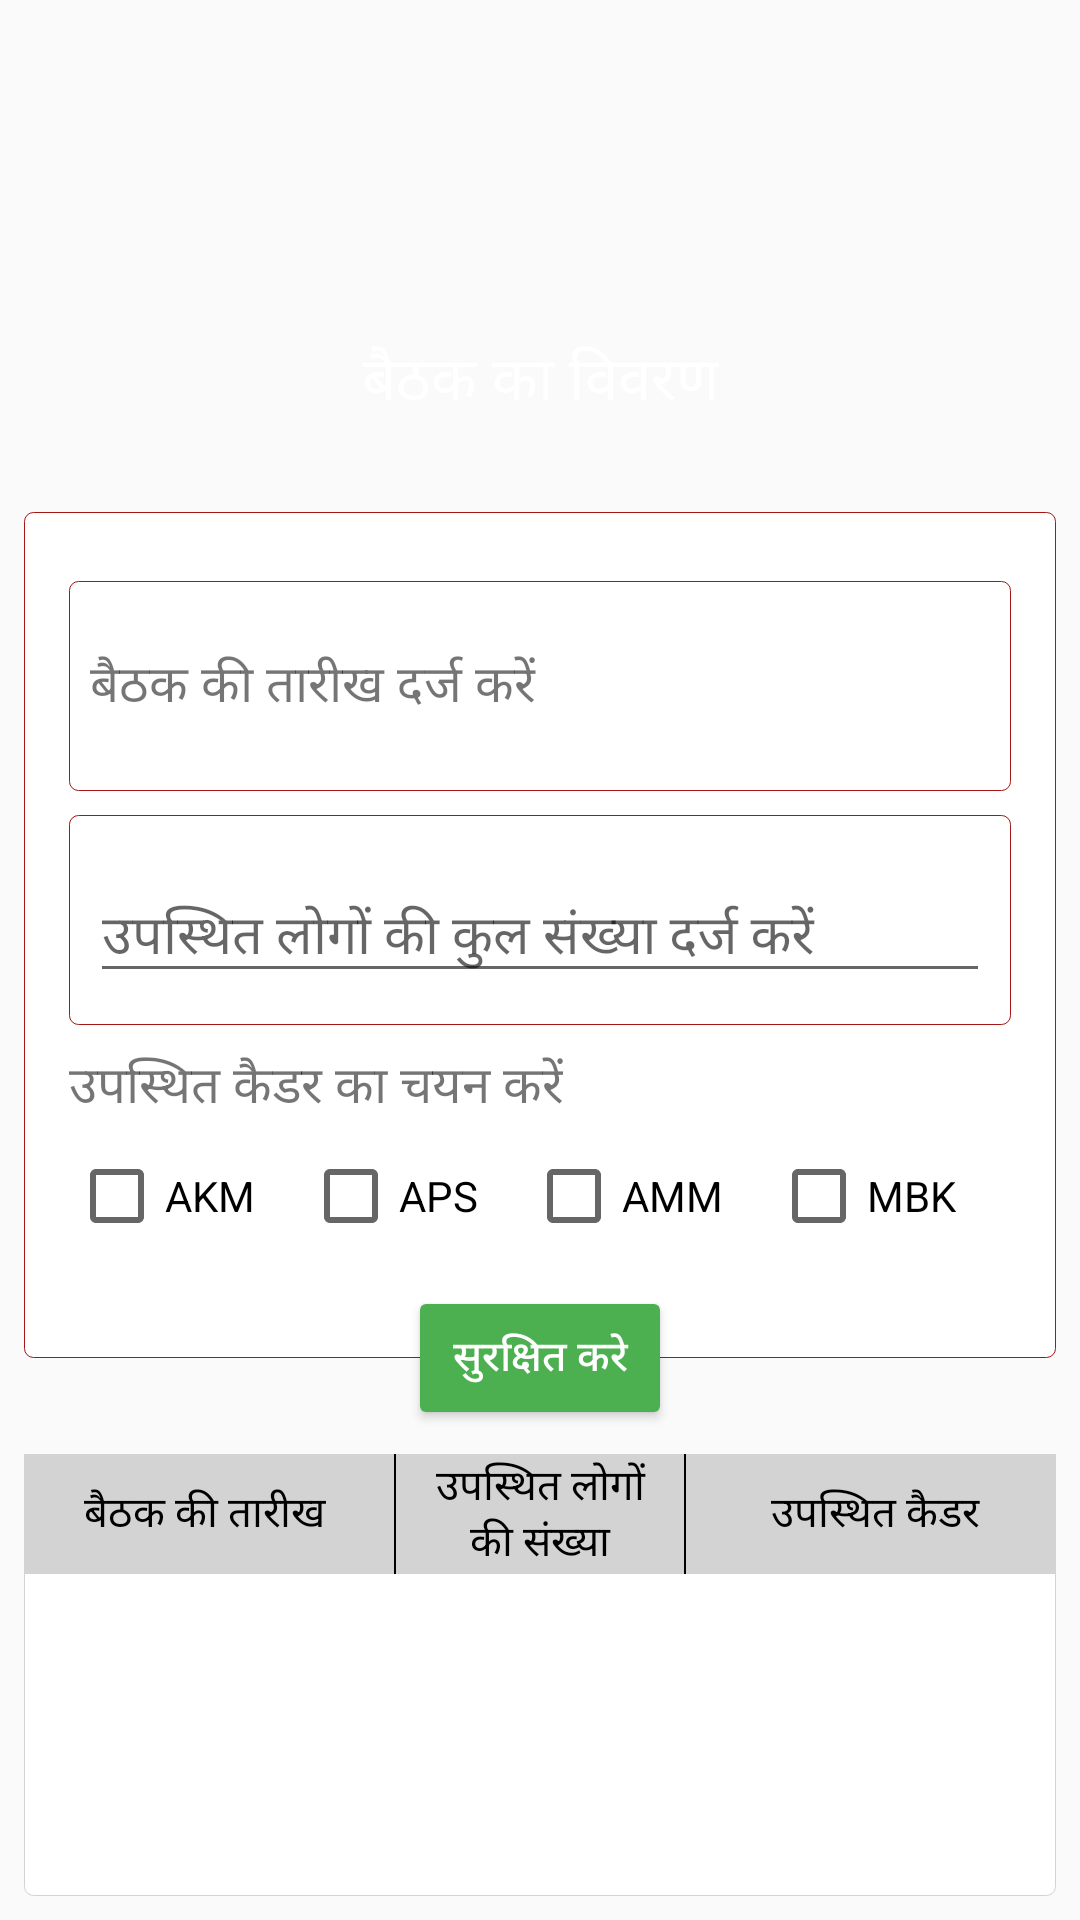

Here is an Android app screen rendered from its layout file. Give the layout XML and the strings, colors and styles it references.
<!-- AndroidManifest.xml: application theme AppTheme -->
<!-- res/layout/activity_meeting_details_of_pg.xml -->
<?xml version="1.0" encoding="utf-8"?>
<android.support.constraint.ConstraintLayout xmlns:android="http://schemas.android.com/apk/res/android"
    xmlns:app="http://schemas.android.com/apk/res-auto"
    xmlns:tools="http://schemas.android.com/tools"
    android:layout_width="match_parent"
    android:layout_height="match_parent"
    android:id="@+id/parentContainer"
    >



    <ImageView
        android:id="@+id/imageView"
        android:layout_width="0dp"
        android:layout_height="230dp"
        android:scaleType="fitXY"
        app:layout_constraintEnd_toEndOf="parent"
        app:layout_constraintStart_toStartOf="parent"
        app:layout_constraintTop_toTopOf="parent"
        app:srcCompat="@drawable/header_bg" />

    <ImageView
        android:id="@+id/imageView2"
        android:layout_width="80dp"
        android:layout_height="80dp"
        android:layout_marginStart="8dp"
        android:layout_marginTop="24dp"
        android:layout_marginEnd="8dp"
        app:layout_constraintEnd_toEndOf="parent"
        app:layout_constraintStart_toStartOf="parent"
        app:layout_constraintTop_toTopOf="@+id/imageView"
        app:srcCompat="@drawable/header_img" />

    <TextView
        android:id="@+id/textView5"
        android:layout_width="wrap_content"
        android:layout_height="wrap_content"
        android:layout_marginStart="8dp"
        android:layout_marginTop="8dp"
        android:layout_marginEnd="8dp"
        android:text="@string/meeting_details"
        android:textSize="20sp"
        android:textColor="@color/colorWhite"
        app:layout_constraintEnd_toEndOf="parent"
        app:layout_constraintStart_toStartOf="parent"
        app:layout_constraintTop_toBottomOf="@+id/imageView2" />



    <TextView
        android:id="@+id/textView23"
        android:layout_width="wrap_content"
        android:layout_height="wrap_content"
        android:layout_marginStart="8dp"
        android:layout_marginTop="2dp"
        android:layout_marginEnd="8dp"
        android:text=""
        android:textColor="@color/colorWhite"
        app:layout_constraintEnd_toEndOf="parent"
        app:layout_constraintStart_toStartOf="parent"
        app:layout_constraintTop_toBottomOf="@+id/textView5" />

    <android.support.constraint.ConstraintLayout
        android:id="@+id/constraintLayout2"
        android:layout_width="0dp"
        android:layout_height="282dp"
        android:layout_marginStart="8dp"
        android:layout_marginTop="8dp"
        android:layout_marginEnd="8dp"
        android:background="@drawable/item_border_view_pg_activity"
        android:paddingBottom="35dp"
        app:layout_constraintEnd_toEndOf="parent"
        app:layout_constraintHorizontal_bias="1.0"
        app:layout_constraintStart_toStartOf="parent"
        app:layout_constraintTop_toBottomOf="@+id/textView23">

        <TextView
            android:id="@+id/textView65"
            android:layout_width="0dp"
            android:layout_height="70dp"
            android:layout_marginStart="8dp"
            android:layout_marginTop="16dp"
            android:layout_marginEnd="8dp"
            android:background="@drawable/item_border_view_pg_activity"
            android:gravity="center_vertical"
            android:text="@string/meeting_date"
            android:textSize="17sp"
            app:layout_constraintEnd_toEndOf="parent"
            app:layout_constraintStart_toStartOf="parent"
            app:layout_constraintTop_toTopOf="parent" />

        <ImageView
            android:id="@+id/imageView11"
            android:layout_width="wrap_content"
            android:layout_height="wrap_content"
            android:layout_marginEnd="8dp"
            app:layout_constraintBottom_toBottomOf="@+id/textView65"
            app:layout_constraintEnd_toEndOf="@+id/textView65"
            app:layout_constraintTop_toTopOf="@+id/textView65"
            app:srcCompat="@drawable/date_icon" />

        <android.support.design.widget.TextInputLayout
            android:id="@+id/textInputLayout3"
            android:layout_width="0dp"
            android:layout_height="70dp"
            android:layout_marginStart="8dp"
            android:layout_marginTop="8dp"
            android:layout_marginEnd="8dp"
            android:background="@drawable/item_border_view_pg_activity"
            app:layout_constraintEnd_toEndOf="parent"
            app:layout_constraintStart_toStartOf="parent"
            app:layout_constraintTop_toBottomOf="@+id/textView65">

            <android.support.design.widget.TextInputEditText
                android:id="@+id/et_no_of_mem"
                android:layout_width="match_parent"
                android:layout_height="wrap_content"
                android:hint="@string/total_no_people"
                android:inputType="number" />
        </android.support.design.widget.TextInputLayout>

        <TextView
            android:id="@+id/textView66"
            android:layout_width="wrap_content"
            android:layout_height="wrap_content"
            android:layout_marginStart="8dp"
            android:layout_marginTop="8dp"
            android:text="@string/no_of_cadre"
            android:textSize="17sp"
            app:layout_constraintStart_toStartOf="parent"
            app:layout_constraintTop_toBottomOf="@+id/textInputLayout3" />

        <CheckBox
            android:id="@+id/checkBox3"
            android:layout_width="wrap_content"
            android:layout_height="wrap_content"
            android:layout_marginStart="8dp"
            android:layout_marginTop="8dp"
            android:text="AKM"
            app:layout_constraintStart_toStartOf="parent"
            app:layout_constraintTop_toBottomOf="@+id/textView66" />

        <CheckBox
            android:id="@+id/checkBox4"
            android:layout_width="wrap_content"
            android:layout_height="wrap_content"
            android:layout_marginStart="16dp"
            android:layout_marginTop="8dp"
            android:text="APS"
            app:layout_constraintStart_toEndOf="@+id/checkBox3"
            app:layout_constraintTop_toBottomOf="@+id/textView66" />

        <CheckBox
            android:id="@+id/checkBox5"
            android:layout_width="wrap_content"
            android:layout_height="wrap_content"
            android:layout_marginStart="16dp"
            android:layout_marginTop="8dp"
            android:text="AMM"
            app:layout_constraintStart_toEndOf="@+id/checkBox4"
            app:layout_constraintTop_toBottomOf="@+id/textView66" />

        <CheckBox
            android:id="@+id/checkBox6"
            android:layout_width="wrap_content"
            android:layout_height="wrap_content"
            android:layout_marginStart="16dp"
            android:layout_marginTop="8dp"
            android:text="MBK"
            app:layout_constraintStart_toEndOf="@+id/checkBox5"
            app:layout_constraintTop_toBottomOf="@+id/textView66" />
    </android.support.constraint.ConstraintLayout>

    <Button
        android:id="@+id/button4"
        android:layout_width="wrap_content"
        android:layout_height="wrap_content"
        android:layout_marginStart="8dp"
        android:layout_marginEnd="8dp"
        android:text="@string/save"
        android:backgroundTint="@color/colorAccent"
        android:textColor="@color/colorWhite"
        android:elevation="5dp"
        app:layout_constraintBottom_toBottomOf="@+id/constraintLayout2"
        app:layout_constraintEnd_toEndOf="parent"
        app:layout_constraintStart_toStartOf="parent"
        app:layout_constraintTop_toBottomOf="@+id/constraintLayout2" />

    <android.support.constraint.ConstraintLayout
        android:layout_width="0dp"
        android:layout_height="0dp"
        android:layout_marginStart="8dp"
        android:layout_marginTop="8dp"
        android:layout_marginEnd="8dp"
        android:layout_marginBottom="8dp"
        android:background="@drawable/item_border_view_meetings"
        app:layout_constraintBottom_toBottomOf="parent"
        app:layout_constraintEnd_toEndOf="parent"
        app:layout_constraintStart_toStartOf="parent"
        app:layout_constraintTop_toBottomOf="@+id/button4">

        <android.support.constraint.ConstraintLayout
            android:id="@+id/constraintLayout4"
            android:layout_width="0dp"
            android:layout_height="wrap_content"
            android:background="@color/colorGray"
            app:layout_constraintEnd_toEndOf="parent"
            app:layout_constraintStart_toStartOf="parent"
            app:layout_constraintTop_toTopOf="parent">

            <View
                android:id="@+id/view3"
                android:layout_width="0.5dp"
                android:layout_height="40dp"
                android:layout_marginStart="8dp"
                android:layout_marginEnd="8dp"
                android:background="@color/black"
                app:layout_constraintEnd_toStartOf="@+id/textView68"
                app:layout_constraintStart_toEndOf="@+id/textView67"
                app:layout_constraintTop_toTopOf="parent" />

            <View
                android:id="@+id/view5"
                android:layout_width="0.5dp"
                android:layout_height="40dp"
                android:layout_marginStart="8dp"
                android:layout_marginEnd="8dp"
                android:background="@color/black"
                app:layout_constraintEnd_toStartOf="@+id/textView69"
                app:layout_constraintStart_toEndOf="@+id/textView68"
                app:layout_constraintTop_toTopOf="parent" />

            <TextView
                android:id="@+id/textView68"
                android:layout_width="80dp"
                android:layout_height="40dp"
                android:layout_marginStart="8dp"
                android:layout_marginEnd="8dp"
                android:gravity="center"
                android:text="@string/no_of_people"
                android:textColor="@color/black"
                app:layout_constraintEnd_toEndOf="parent"
                app:layout_constraintStart_toStartOf="parent"
                app:layout_constraintTop_toTopOf="parent" />

            <TextView
                android:id="@+id/textView67"
                android:layout_width="0dp"
                android:layout_height="40dp"
                android:layout_marginStart="5dp"
                android:gravity="center"
                android:text="@string/meeting_date_list"
                android:textColor="@color/black"
                app:layout_constraintEnd_toStartOf="@+id/view3"
                app:layout_constraintStart_toStartOf="parent"
                app:layout_constraintTop_toTopOf="parent" />

            <TextView
                android:id="@+id/textView69"
                android:layout_width="0dp"
                android:layout_height="40dp"
                android:layout_marginEnd="5dp"
                android:gravity="center"
                android:text="@string/no_of_cadre_list"
                android:textColor="@color/black"
                app:layout_constraintEnd_toEndOf="parent"
                app:layout_constraintStart_toEndOf="@+id/view5"
                app:layout_constraintTop_toTopOf="parent" />
        </android.support.constraint.ConstraintLayout>

        <android.support.v7.widget.RecyclerView
            android:id="@+id/recyler_list"
            android:layout_width="0dp"
            android:layout_height="0dp"
            android:layoutAnimation="@anim/layout_animation_fall_down"
            app:layout_constraintBottom_toBottomOf="parent"
            app:layout_constraintEnd_toEndOf="parent"
            app:layout_constraintStart_toStartOf="parent"
            app:layout_constraintTop_toBottomOf="@+id/constraintLayout4" />
    </android.support.constraint.ConstraintLayout>

</android.support.constraint.ConstraintLayout>
<!-- resources referenced by this layout -->
<resources>
  <color name="colorAccent">#4caf50</color>
  <color name="colorGray">#d3d3d3</color>
  <color name="colorWhite">#ffffff</color>
  <!-- drawable header_bg: png bitmap (drawable, 5154 bytes) -->
  <!-- drawable header_img: png bitmap (drawable, 18171 bytes) -->
  <!-- drawable item_border_view_meetings (drawable) -->
  <?xml version="1.0" encoding="utf-8"?>
  <shape xmlns:android="http://schemas.android.com/apk/res/android">
      <corners android:radius="3dp" />
      <solid android:color="#ffffff"/>
      <stroke android:color="@color/colorGray"
          android:width="0.1dp"/>
  
  </shape>
  <!-- drawable item_border_view_pg_activity (drawable) -->
  <?xml version="1.0" encoding="utf-8"?>
  <shape xmlns:android="http://schemas.android.com/apk/res/android">
      <padding android:left="7dp" android:top="7dp"
          android:right="7dp" android:bottom="7dp" />
      <corners android:radius="3dp" />
      <solid android:color="#ffffff"/>
      <stroke android:color="#a31717"
          android:width="0.1dp"/>
  
  </shape>
  <string name="meeting_date">बैठक की तारीख दर्ज करें</string>
  <string name="meeting_date_list">बैठक की तारीख</string>
  <string name="meeting_details">बैठक का विवरण</string>
  <string name="no_of_cadre">उपस्थित कैडर का चयन करें</string>
  <string name="no_of_cadre_list">उपस्थित कैडर</string>
  <string name="no_of_people">उपस्थित लोगों की संख्या</string>
  <string name="save">सुरक्षित करे</string>
  <string name="total_no_people">उपस्थित लोगों की कुल संख्या दर्ज करें</string>
  <style name="AppTheme" parent="Theme.AppCompat.Light.DarkActionBar">
          
          <item name="colorPrimary">@color/colorPrimary</item>
          <item name="colorPrimaryDark">@color/colorPrimaryDark</item>
          <item name="colorAccent">@color/colorAccent</item>
      </style>
  <color name="colorPrimary">#CC1D1D</color>
  <color name="colorPrimaryDark">#CC1D1D</color>
  <!-- not gathered from this repository: default colours our renderer supplied (Android Studio template values) -->
  <color name="black">#FF000000</color>
</resources>
